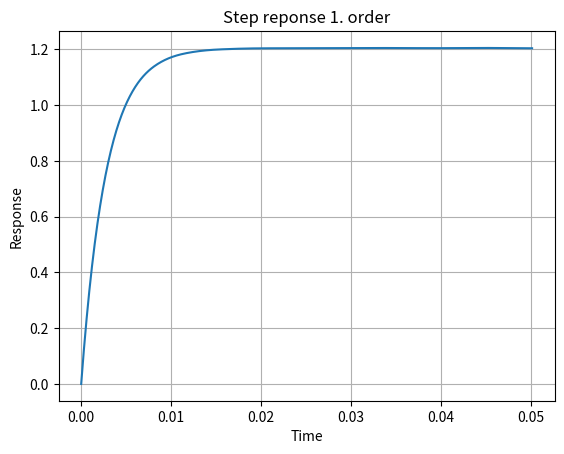

Generate this figure with matplotlib:
import numpy as np
import matplotlib.pyplot as plt
from scipy.integrate import solve_ivp
# from scipy import signal

def lr_circuit(t, y):
    r = 0.83
    l = 2.31e-3
    vin = 1
    A = -r/l
    B = 1./l
    return A * y + B * vin


def main():
    # Parameters for simulation
    Vin = 12
    R = 0.83
    L = 2.31e-3

    # call the function of LR circuit
    t0 = 0.
    tf = 0.05
    ts = 1e-4
    t_span = np.arange(t0, tf + ts, ts)
    sol = solve_ivp(lr_circuit, [0., 0.1], [0.], t_eval=t_span)

    """
    K = 1/R
    tau = L/R
    lti = signal.lti([1/R], [tau, 1])
    t, y = signal.step(lti)
    """

    plt.plot(sol.t, sol.y[0])
    plt.xlabel('Time')
    plt.ylabel('Response')
    plt.title('Step reponse 1. order')
    plt.grid()
    plt.show()


if __name__ == '__main__':
    main()

